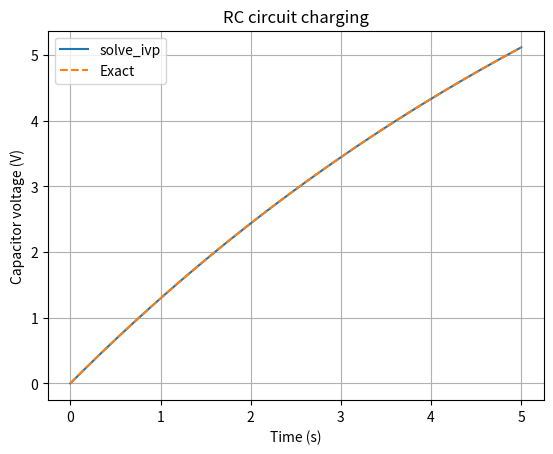

Recreate this plot in Python.
import numpy as np
from scipy.integrate import solve_ivp
import matplotlib.pyplot as plt

# RC charging circuit:
# dV/dt = (Vs - V)/(R*C)
Vs = 11.0  # supply voltage (V)
R = 1995.8  # resistance (ohms)
C = 0.004  # capacitance (farads)
V0 = 0.0  # initial capacitor voltage


def rc_circuit(t, V):
    return [(Vs - V[0]) / (R * C)]


t_eval = np.linspace(0, 5, 200)
solution = solve_ivp(
    rc_circuit,
    (0, 5),
    [V0],
    t_eval=t_eval,
    rtol=1e-9,
    atol=1e-11,
)

# Exact RC charging curve for validation
exact = Vs * (1 - np.exp(-solution.t / (R * C)))
maximum_error = np.max(np.abs(solution.y[0] - exact))

print("Solver success:", solution.success)
print(f"Capacitor voltage at 5 s: {solution.y[0, -1]:.4f} V")
print(f"Maximum error against exact solution: {maximum_error:.3e} V")

plt.plot(solution.t, solution.y[0], label="solve_ivp")
plt.plot(solution.t, exact, linestyle="--", label="Exact")
plt.xlabel("Time (s)")
plt.ylabel("Capacitor voltage (V)")
plt.title("RC circuit charging")
plt.legend()
plt.grid(True)
plt.show()
